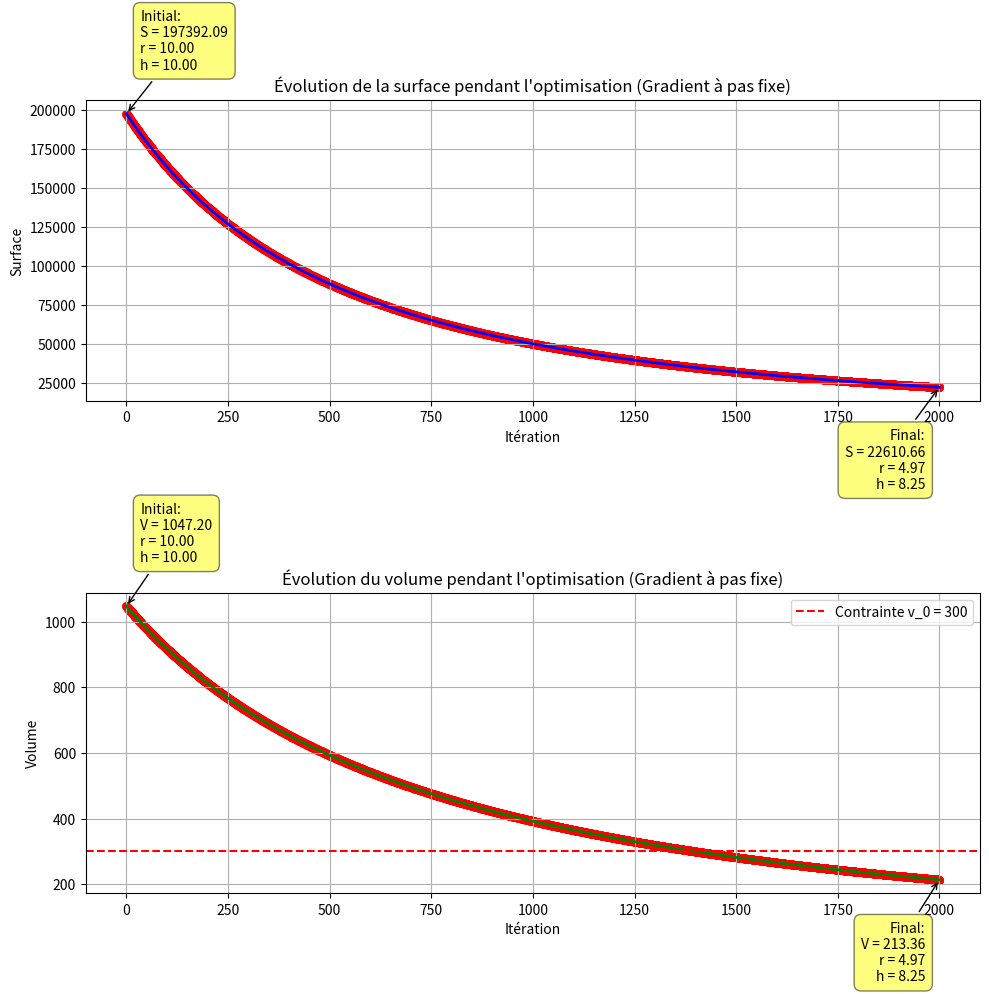
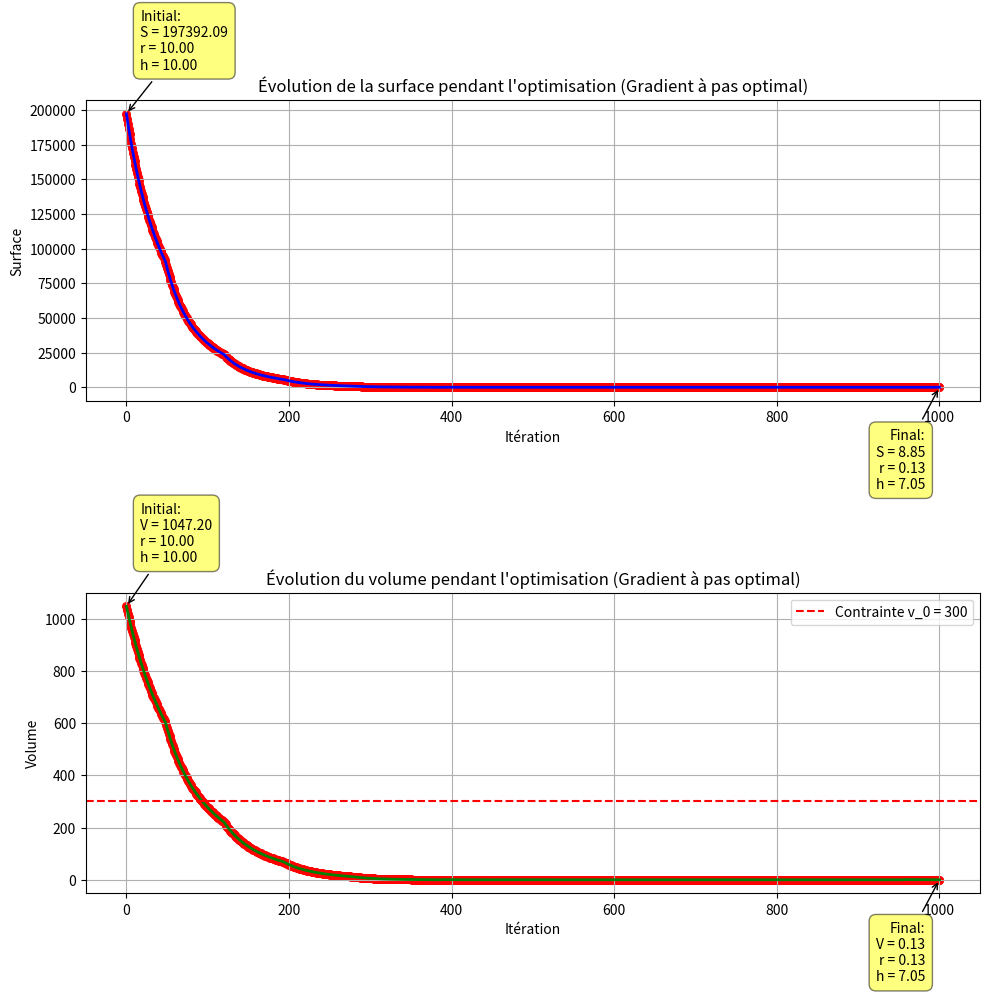
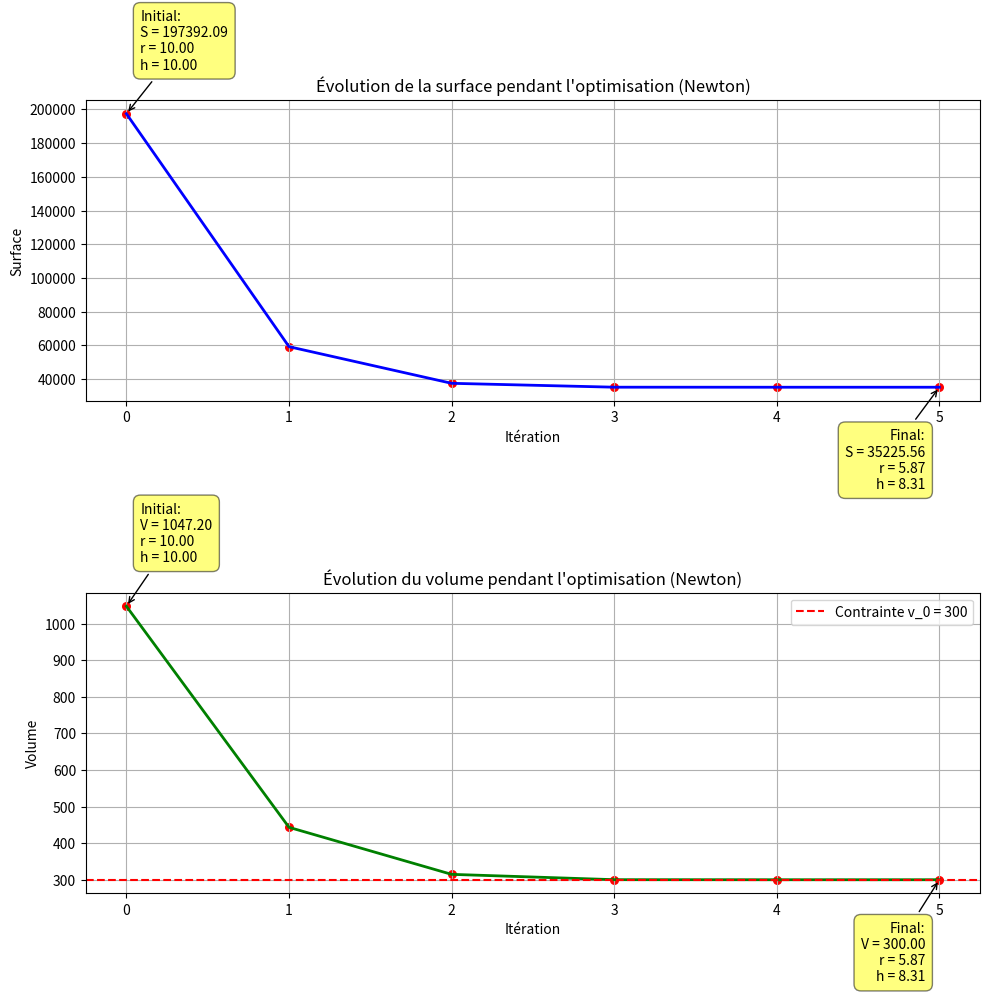
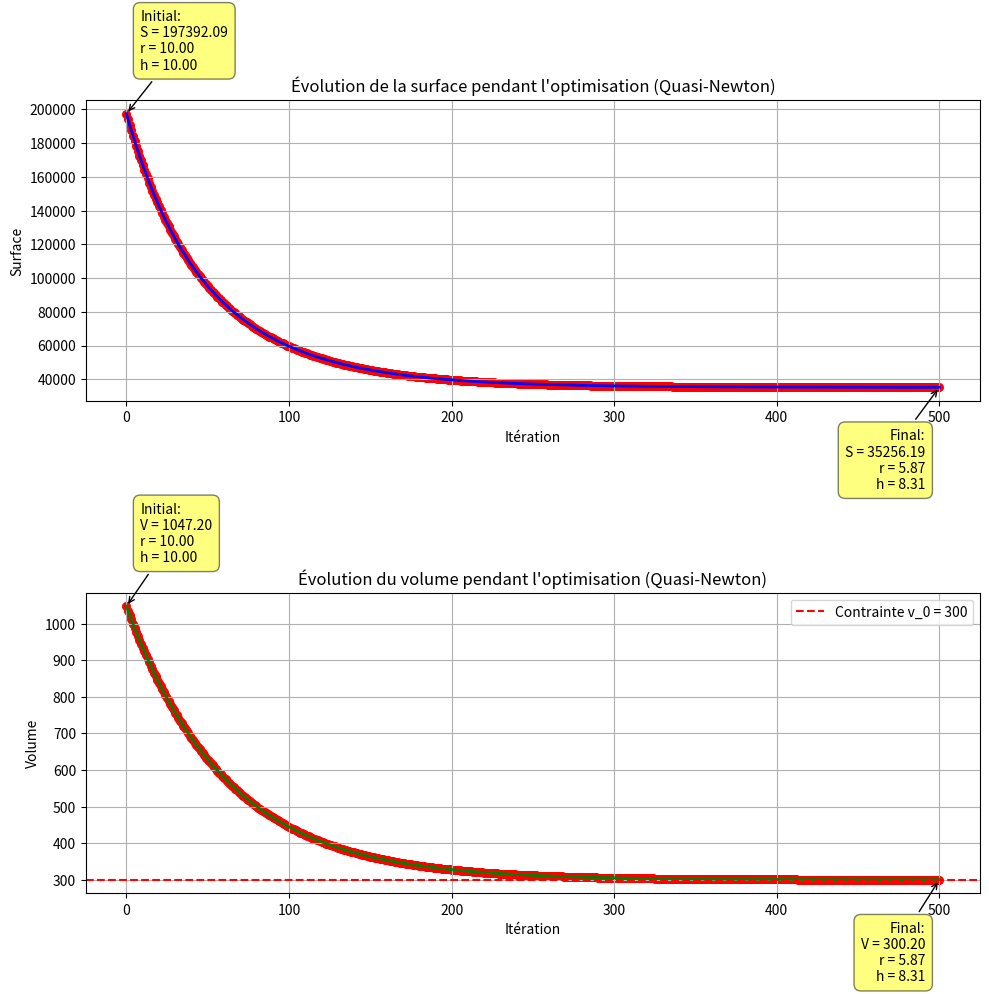

Generate these figures, in order, with matplotlib:
import numpy as np
import matplotlib.pyplot as plt

pi = np.pi
v_0 = 300 # 300 cm^3 = 0.3 L (contrainte de volume modifiable)

# ---------------------------------------------------------------------------------------
#                                      SURFACE
# ---------------------------------------------------------------------------------------

def surface(r, h):
    """
    Calcule la surface latérale du cône.
    
    Args:
        r (float): Rayon du cône
        h (float): Hauteur du cône
    
    Returns:
        float: Surface latérale du cône
    """
    return pi**2 * r**2 * (r**2 + h**2)

# ---------------------------------------------------------------------------------------
#                                      VOLUME
# ---------------------------------------------------------------------------------------

def volume(r, h):
    """
    Calcule le volume du cône.
    
    Args:
        r (float): Rayon du cône
        h (float): Hauteur du cône
    
    Returns:
        float: Volume du cône
    """
    return pi/3 * r**2 * h

# ---------------------------------------------------------------------------------------
#                                   LAGRANGIEN
# ---------------------------------------------------------------------------------------

def lagrangien(r, h, lambd):
    """
    Calcule le Lagrangien du problème d'optimisation.
    
    Args:
        r (float): Rayon du cône
        h (float): Hauteur du cône
        lambd (float): Multiplicateur de Lagrange
    
    Returns:
        float: Valeur du Lagrangien
    """
    return surface(r, h) + lambd * (volume(r, h) - v_0)

# ---------------------------------------------------------------------------------------
#                              GRADIENT DU LAGRANGIEN
# ---------------------------------------------------------------------------------------

def grad_lagrangien(r, h, lambd):
    """
    Calcule le gradient du Lagrangien.
    
    Args:
        r (float): Rayon du cône
        h (float): Hauteur du cône
        lambd (float): Multiplicateur de Lagrange
    
    Returns:
        list: Gradient [∂L/∂r, ∂L/∂h, ∂L/∂λ]
    """
    grad = [0, 0, 0]
    # Par rapport à r
    grad[0] = 4 * r**3 * pi**2 + 2 * pi**2 * h**2 * r + 2 * r * lambd * (pi/3) * h
    # Par rapport à h
    grad[1] = 2 * h * pi**2 * r**2 + (pi/3) * r**2 * lambd
    # Par rapport à lambda
    grad[2] = (pi/3) * r**2 * h - v_0

    return grad

# ---------------------------------------------------------------------------------------
#                                  NORME DU GRADIENT
# ---------------------------------------------------------------------------------------

def norme(grad):
    """
    Calcule la norme euclidienne d'un vecteur.
    
    Args:
        grad (list): Vecteur dont on veut calculer la norme
    
    Returns:
        float: Norme euclidienne du vecteur
    """
    return np.sqrt(grad[0]**2 + grad[1]**2 + grad[2]**2)

# ---------------------------------------------------------------------------------------
#                                      HESSIENNE
# ---------------------------------------------------------------------------------------

def hessienne(r, h, lambd): 
    """
    Calcule la matrice hessienne du Lagrangien.
    
    Args:
        r (float): Rayon du cône
        h (float): Hauteur du cône
        lambd (float): Multiplicateur de Lagrange
    
    Returns:
        numpy.ndarray: Matrice hessienne 3x3
    """
    H = [[0, 0, 0], 
         [0, 0, 0],
         [0, 0, 0]]
    
    # Dérivées secondes par rapport à r
    H[0][0] = 12 * pi**2 * r**2 + 2 * pi**2 * h**2 + (2/3) * pi * h * lambd
    
    # Dérivées croisées r,h
    H[0][1] = H[1][0] = 4 * pi**2 * r * h + (2/3) * pi * r * lambd
    
    # Dérivées croisées r, lambda
    H[0][2] = H[2][0] = (2/3) * pi * r * h
    
    # Dérivées secondes par rapport à h
    H[1][1] = 2 * pi**2 * r**2
    
    # Dérivées croisées h, lambda
    H[1][2] = H[2][1] = (1/3) * pi * r**2
    
    # Dérivées secondes par rapport à lambda
    H[2][2] = 0
    
    return np.array(H)  # Convertir en array numpy pour faciliter la manipulation


# ---------------------------------------------------------------------------------------
#                                      WOLFE
# ---------------------------------------------------------------------------------------

def wolfe(x_k, d_k):
    """
    Recherche du pas optimal avec les conditions de Wolfe.
    
    Args:
        x_k (list): Point courant [r, h, λ]
        d_k (list): Direction de descente
    
    Returns:
        float: Pas optimal satisfaisant les conditions de Wolfe
    
    Note:
        Utilise les paramètres c1=0.01 et c2=0.99 pour les conditions de Wolfe
        et un maximum de 100 itérations
    """

    cond1 = 0
    cond2 = 0

    c1 = 0.01
    c2 = 0.99

    it_max = 100

    x_k1 = [0, 0, 0]

    gradX_k = grad_lagrangien(x_k[0], x_k[1], x_k[2])
    lagX_k = lagrangien(x_k[0], x_k[1], x_k[2])

    # Calcul du produit scalaire initial
    PS_k = d_k[0]*gradX_k[0] + d_k[1]*gradX_k[1] + d_k[2]*gradX_k[2]

    a_min = 0
    a_max = 100

    # a_k = (a_min + a_max) / 2
    a_k = 1e-6

    it = 0
    historique = {'points': [x_k.copy()], 'normes': [norme(gradX_k)]}

    while ((cond1 + cond2) < 2) and (it < it_max):
        # Calcul du nouveau point
        x_k1[0] = x_k[0] + a_k * d_k[0]
        x_k1[1] = x_k[1] + a_k * d_k[1]
        x_k1[2] = x_k[2] + a_k * d_k[2]

        lagX_k1 = lagrangien(x_k1[0], x_k1[1], x_k1[2])

        gradX_k1 = grad_lagrangien(x_k1[0], x_k1[1], x_k1[2])

        # Calcul du nouveau produit scalaire
        PS_k1 = d_k[0]*gradX_k1[0] + d_k[1]*gradX_k1[1] + d_k[2]*gradX_k1[2]

        if lagX_k1 > (lagX_k + c1 * a_k * PS_k):
            cond1 = 0
            a_max = a_k
            a_k = (a_min + a_max) / 2
        else:
            cond1 = 1

        if -PS_k1 > -c2 * PS_k:
            cond2 = 0
            if a_max < 100:
                a_min = a_k
                a_k = (a_min + a_max) / 2
            else:
                a_k = a_k * 2
        else:
            cond2 = 1
        
        it += 1
        historique['points'].append(x_k1.copy())
        historique['normes'].append(norme(gradX_k1))
    
    return a_k


# ---------------------------------------------------------------------------------------
#                               GRADIENT À PAS FIXE
# ---------------------------------------------------------------------------------------

def gradient_pas_fixe(x_0, pas, tolerance, it_max):
    """
    Méthode du gradient à pas fixe pour minimiser le Lagrangien.
    
    Args:
        x_0 (list): Point initial [r₀, h₀, λ₀]
        pas (float): Taille du pas fixe (alpha)
        tolerance (float): Critère d'arrêt pour la norme du gradient
        it_max (int): Nombre maximum d'itérations
    
    Returns:
        tuple: (
            list: Solution optimale [r*, h*, λ*],
            int: Nombre d'itérations effectuées,
            dict: Historique des points et des normes du gradient
        )
    """

    # Point initial
    x = x_0.copy()
    gradX = grad_lagrangien(x[0], x[1], x[2])
    historique = {'points': [x_0.copy()], 'normes': [norme(gradX)]}
    it = 0
    
    while norme(gradX) > tolerance and it < it_max:
        # Direction de descente d_k = -gradient
        d_k = [-gradX[0], -gradX[1], -gradX[2]]
        
        # Mise à jour: x_{k+1} = x_k + alpha * d_k
        #                      = x_k - alpha * gradient
        x[0] = x[0] + pas * d_k[0]
        x[1] = x[1] + pas * d_k[1]
        x[2] = x[2] + pas * d_k[2]
        
        # Calcul du nouveau gradient
        gradX = grad_lagrangien(x[0], x[1], x[2])
        
        it += 1
        historique['points'].append(x.copy())
        historique['normes'].append(norme(gradX))
    
    return x, it, historique


# ---------------------------------------------------------------------------------------
#                               GRADIENT À PAS OPTIMAL
# ---------------------------------------------------------------------------------------

def gradient_pas_optimal(x_0, tolerance, it_max):
    """
    Méthode du gradient à pas optimal avec recherche linéaire de Wolfe.
    
    Args:
        x_0 (list): Point initial [r₀, h₀, λ₀]
        tolerance (float): Critère d'arrêt pour la norme du gradient
        it_max (int): Nombre maximum d'itérations
    
    Returns:
        tuple: (
            list: Solution optimale [r*, h*, λ*],
            int: Nombre d'itérations effectuées,
            dict: Historique des points et des normes du gradient
        )
    """

    # Point initial
    x = x_0.copy()
    gradX = grad_lagrangien(x[0], x[1], x[2])
    historique = {'points': [x_0.copy()], 'normes': [norme(gradX)]}
    it = 0

    while norme(gradX) > tolerance and it < it_max:
        # Direction de descente d_k = -gradient
        direction = [-gradX[0], -gradX[1], -gradX[2]]
        
        pas = wolfe(x, direction)
        
        # Mise à jour: x_{k+1} = x_k + alpha * d_k
        x[0] = x[0] + pas * direction[0]
        x[1] = x[1] + pas * direction[1]
        x[2] = x[2] + pas * direction[2]
        
        # Calcul du nouveau gradient
        gradX = grad_lagrangien(x[0], x[1], x[2])
        
        it += 1
        historique['points'].append(x.copy())
        historique['normes'].append(norme(gradX))
    
    return x, it, historique


# ---------------------------------------------------------------------------------------
#                                      NEWTON
# ---------------------------------------------------------------------------------------

def newton(x_0, tolerance, it_max):
    """
    Méthode de Newton pour minimiser le Lagrangien.
    
    Args:
        x_0 (list): Point initial [r₀, h₀, λ₀]
        tolerance (float): Critère d'arrêt pour la norme du gradient
        it_max (int): Nombre maximum d'itérations
    
    Returns:
        tuple: (
            list: Solution optimale [r*, h*, λ*],
            int: Nombre d'itérations effectuées,
            dict: Historique des points et des normes du gradient
        )
    """

    # Point initial
    x = x_0.copy()
    gradX = grad_lagrangien(x[0], x[1], x[2])
    historique = {'points': [x_0.copy()], 'normes': [norme(gradX)]}
    
    it = 0
    
    while norme(gradX) > tolerance and it < it_max:
        # Calcul de la hessienne
        H = hessienne(x[0], x[1], x[2])
        H = np.linalg.inv(H) # matrice inverse

        # Direction de descente
        d_k = -H @ gradX

        # Mise à jour: x_{k+1} = x_k + d_k
        x[0] = x[0] + d_k[0]
        x[1] = x[1] + d_k[1]
        x[2] = x[2] + d_k[2]
        
        # Nouveau gradient
        gradX = grad_lagrangien(x[0], x[1], x[2])
        
        it += 1
        historique['points'].append(x.copy())
        historique['normes'].append(norme(gradX))
            
    return x, it, historique

# ---------------------------------------------------------------------------------------
#                                    QUASI-NEWTON
# ---------------------------------------------------------------------------------------

def quasi_newton(x_0, tolerance, it_max):
    """
    Méthode de quasi-Newton BFGS pour minimiser le Lagrangien.
    
    Args:
        x_0 (list): Point initial [r₀, h₀, λ₀]
        tolerance (float): Critère d'arrêt pour la norme du gradient
        it_max (int): Nombre maximum d'itérations
    
    Returns:
        tuple: (
            numpy.ndarray: Solution optimale [r*, h*, λ*],
            int: Nombre d'itérations effectuées,
            dict: Historique des points et des normes du gradient
        )
    """
    x = np.array(x_0, dtype=float)
    n = len(x)
    
    # Gradient initial
    gradX = np.array(grad_lagrangien(x[0], x[1], x[2]))
    
    # Initialisation de l'inverse de la hessienne
    inv_hessienne = np.linalg.inv(hessienne(x[0], x[1], x[2]))
    
    historique = {'points': [x.tolist()], 'normes': [norme(gradX)]}
    it = 0
    
    while norme(gradX) > tolerance and it < it_max:
        # Calcul de la direction de recherche
        d_k = -np.dot(inv_hessienne, gradX)
        
        # Recherche linéaire
        alpha = wolfe(x, d_k)
        
        x_old = x.copy()
        grad_old = gradX.copy()
        
        # Mise à jour: x_{k+1} = x_k + alpha * d_k
        x = x + alpha * d_k
        
        # Nouveau gradient
        gradX = np.array(grad_lagrangien(x[0], x[1], x[2]))
        
        # Mise à jour de l'inverse de la hessienne avec la formule de BFGS
        s_k = x - x_old
        y_k = gradX - grad_old
        
        rho_k = 1.0 / np.dot(y_k, s_k)

        v1 = np.eye(n) - rho_k * np.outer(s_k, y_k)
        v2 = np.eye(n) - rho_k * np.outer(y_k, s_k)
        
        inv_hessienne = np.dot(v1, np.dot(inv_hessienne, v2)) + rho_k * np.outer(s_k, s_k)
        
        it += 1
        historique['points'].append(x.tolist())
        historique['normes'].append(norme(gradX))
    
    return x, it, historique


# ---------------------------------------------------------------------------------------
#                                     GRAPHIQUES
# ---------------------------------------------------------------------------------------

def plot_optimization_results(historique, method_name):
    """
    Trace les graphiques d'évolution de la surface et du volume pendant l'optimisation.
    
    Args:
        historique (dict): Dictionnaire contenant l'historique des points et des normes
        method_name (str): Nom de la méthode d'optimisation utilisée
    
    Returns:
        None: Affiche les graphiques avec matplotlib
    """

    # Calculer les valeurs de surface et de volume pour chaque point
    surface_values = [surface(point[0], point[1]) for point in historique['points']]
    volume_values = [volume(point[0], point[1]) for point in historique['points']]
    
    # Point initial (donné en paramètres) et point final (solution retournée par la méthode choisie)
    initial_point = historique['points'][0]
    final_point = historique['points'][-1]
    
    # Créer deux sous-graphiques
    fig, (ax1, ax2) = plt.subplots(2, 1, figsize=(10, 10))
    
    # Créer des valeurs entières pour l'axe x 
    # (pour n'afficher que des entiers sur l'axe des itérations)
    iterations = list(range(len(surface_values)))
    
    # Graphique de l'évolution de la surface en fonction du nombre d'itérations
    ax1.plot(iterations, surface_values, 'b-', linewidth=2)
    ax1.scatter(iterations, surface_values, color='red', s=30)
    ax1.set_title(f"Évolution de la surface pendant l'optimisation ({method_name})")
    ax1.set_xlabel("Itération")
    ax1.set_ylabel("Surface")
    ax1.grid(True)
    
    # Annotations pour le graphique de la surface
    # Point initial
    ax1.annotate(f'Initial:\nS = {surface_values[0]:.2f}\nr = {initial_point[0]:.2f}\nh = {initial_point[1]:.2f}', 
                xy=(0, surface_values[0]), 
                xytext=(10, 30), 
                textcoords='offset points',
                ha='left',
                va='bottom',
                bbox=dict(boxstyle='round,pad=0.5', fc='yellow', alpha=0.5),
                arrowprops=dict(arrowstyle='->', connectionstyle='arc3,rad=0'))
    
    # Point final
    ax1.annotate(f'Final:\nS = {surface_values[-1]:.2f}\nr = {final_point[0]:.2f}\nh = {final_point[1]:.2f}', 
                xy=(len(surface_values)-1, surface_values[-1]), 
                xytext=(-10, -30), 
                textcoords='offset points',
                ha='right',
                va='top',
                bbox=dict(boxstyle='round,pad=0.5', fc='yellow', alpha=0.5),
                arrowprops=dict(arrowstyle='->', connectionstyle='arc3,rad=0'))
    
    # Graphique de l'évolution du volume en fonction du nombre d'itérations
    ax2.plot(iterations, volume_values, 'g-', linewidth=2)
    ax2.scatter(iterations, volume_values, color='red', s=30)
    ax2.axhline(y=v_0, color='r', linestyle='--', label=f'Contrainte v_0 = {v_0}')
    ax2.set_title(f"Évolution du volume pendant l'optimisation ({method_name})")
    ax2.set_xlabel("Itération")
    ax2.set_ylabel("Volume")
    ax2.grid(True)
    ax2.legend()
    
    # Annotations pour le graphique du volume
    # Point initial
    ax2.annotate(f'Initial:\nV = {volume_values[0]:.2f}\nr = {initial_point[0]:.2f}\nh = {initial_point[1]:.2f}', 
                xy=(0, volume_values[0]), 
                xytext=(10, 30), 
                textcoords='offset points',
                ha='left',
                va='bottom',
                bbox=dict(boxstyle='round,pad=0.5', fc='yellow', alpha=0.5),
                arrowprops=dict(arrowstyle='->', connectionstyle='arc3,rad=0'))
    
    # Point final
    ax2.annotate(f'Final:\nV = {volume_values[-1]:.2f}\nr = {final_point[0]:.2f}\nh = {final_point[1]:.2f}', 
                xy=(len(volume_values)-1, volume_values[-1]), 
                xytext=(-10, -30), 
                textcoords='offset points',
                ha='right',
                va='top',
                bbox=dict(boxstyle='round,pad=0.5', fc='yellow', alpha=0.5),
                arrowprops=dict(arrowstyle='->', connectionstyle='arc3,rad=0'))
    
    plt.tight_layout()
    plt.show()


# ---------------------------------------------------------------------------------------
#                                      TESTS
# ---------------------------------------------------------------------------------------

def test_gradient_pas_fixe():
    x_0 = [10, 10, 1]  # (r_0, h_0, lambda_0)
    pas = 1E-7
    tolerance = 0.1
    it_max = 2000
    
    solution, nb_iterations, historique = gradient_pas_fixe(x_0, pas, tolerance, it_max)
    
    print("\nRésultats de l'optimisation (Pas Fixe):")
    print("-" * 90)
    print(f"Point initial (r₀, h₀, λ₀) = ({x_0[0]:.6f}, {x_0[1]:.6f}, {x_0[2]:.6f})")
    print(f"Point final (r*, h*, λ*) = ({solution[0]:.6f}, {solution[1]:.6f}, {solution[2]:.6f})")
    print(f"Nombre d'itérations: {nb_iterations}")
    print(f"Norme finale du gradient: {historique['normes'][-1]:.8f}")
    
    print("\nHistorique de convergence:")
    print("-" * 90)
    steps_to_show = [0, nb_iterations//4, nb_iterations//2, 3*nb_iterations//4, nb_iterations-1]
    
    for i in steps_to_show:
        point = historique['points'][i]
        norm = historique['normes'][i]
        print(f"Iteration {i:4d}: (r, h, λ) = ({point[0]:10.6f}, {point[1]:10.6f}, {point[2]:10.6f}), |∇L| = {norm:.8f}")
    
    plot_optimization_results(historique, "Gradient à pas fixe")


def test_gradient_pas_optimal():
    x_0 = [10, 10, 1]  # (r_0, h_0, lambda_0)
    tolerance = 0.1
    it_max = 1000
    
    solution, nb_iterations, historique = gradient_pas_optimal(x_0, tolerance, it_max)
    
    print("\nRésultats de l'optimisation (Pas Optimal):")
    print("-" * 90)
    print(f"Point initial (r₀, h₀, λ₀) = ({x_0[0]:.6f}, {x_0[1]:.6f}, {x_0[2]:.6f})")
    print(f"Point final (r*, h*, λ*) = ({solution[0]:.6f}, {solution[1]:.6f}, {solution[2]:.6f})")
    print(f"Nombre d'itérations: {nb_iterations}")
    print(f"Norme finale du gradient: {historique['normes'][-1]:.8f}")
    
    print("\nHistorique de convergence:")
    print("-" * 90)
    steps_to_show = [0, nb_iterations//4, nb_iterations//2, 3*nb_iterations//4, nb_iterations-1]
    
    for i in steps_to_show:
        point = historique['points'][i]
        norm = historique['normes'][i]
        print(f"Iteration {i:4d}: (r, h, λ) = ({point[0]:10.6f}, {point[1]:10.6f}, {point[2]:10.6f}), |∇L| = {norm:.8f}")
    
    plot_optimization_results(historique, "Gradient à pas optimal")


def test_newton():
    x_0 = [10, 10, 1]  # (r_0, h_0, lambda_0)
    tolerance = 0.0001
    it_max = 1000
    
    solution, nb_iterations, historique = newton(x_0, tolerance, it_max)
    
    print("\nRésultats de l'optimisation (Newton):")
    print("-" * 90)
    print(f"Point initial (r₀, h₀, λ₀) = ({x_0[0]:.6f}, {x_0[1]:.6f}, {x_0[2]:.6f})")
    print(f"Point final (r*, h*, λ*) = ({solution[0]:.6f}, {solution[1]:.6f}, {solution[2]:.6f})")
    print(f"Nombre d'itérations: {nb_iterations}")
    print(f"Norme finale du gradient: {historique['normes'][-1]:.8f}")
    
    print("\nHistorique de convergence:")
    print("-" * 90)
    steps_to_show = [0, nb_iterations//4, nb_iterations//2, 3*nb_iterations//4, nb_iterations-1]
    
    for i in steps_to_show:
        point = historique['points'][i]
        norm = historique['normes'][i]
        print(f"Iteration {i:4d}: (r, h, λ) = ({point[0]:10.6f}, {point[1]:10.6f}, {point[2]:10.6f}), |∇L| = {norm:.8f}")
    
    plot_optimization_results(historique, "Newton")


def test_quasi_newton():
    x_0 = [10, 10, 1]  # (r_0, h_0, lambda_0)
    tolerance = 0.0001
    it_max = 500
    
    solution, nb_iterations, historique = quasi_newton(x_0, tolerance, it_max)
    
    print("\nRésultats de l'optimisation (Quasi-Newton):")
    print("-" * 90)
    print(f"Point initial (r₀, h₀, λ₀) = ({x_0[0]:.6f}, {x_0[1]:.6f}, {x_0[2]:.6f})")
    print(f"Point final (r*, h*, λ*) = ({solution[0]:.6f}, {solution[1]:.6f}, {solution[2]:.6f})")
    print(f"Nombre d'itérations: {nb_iterations}")
    print(f"Norme finale du gradient: {historique['normes'][-1]:.8f}")
    
    print("\nHistorique de convergence:")
    print("-" * 90)
    steps_to_show = [0, nb_iterations//4, nb_iterations//2, 3*nb_iterations//4, nb_iterations-1]
    
    for i in steps_to_show:
        point = historique['points'][i]
        norm = historique['normes'][i]
        print(f"Iteration {i:4d}: (r, h, λ) = ({point[0]:10.6f}, {point[1]:10.6f}, {point[2]:10.6f}), |∇L| = {norm:.8f}")
    
    plot_optimization_results(historique, "Quasi-Newton")


# ---------------------------------------------------------------------------------------
#                                      MAIN
# ---------------------------------------------------------------------------------------

if __name__ == "__main__":
    test_gradient_pas_fixe()
    test_gradient_pas_optimal()
    test_newton()
    test_quasi_newton()
    
